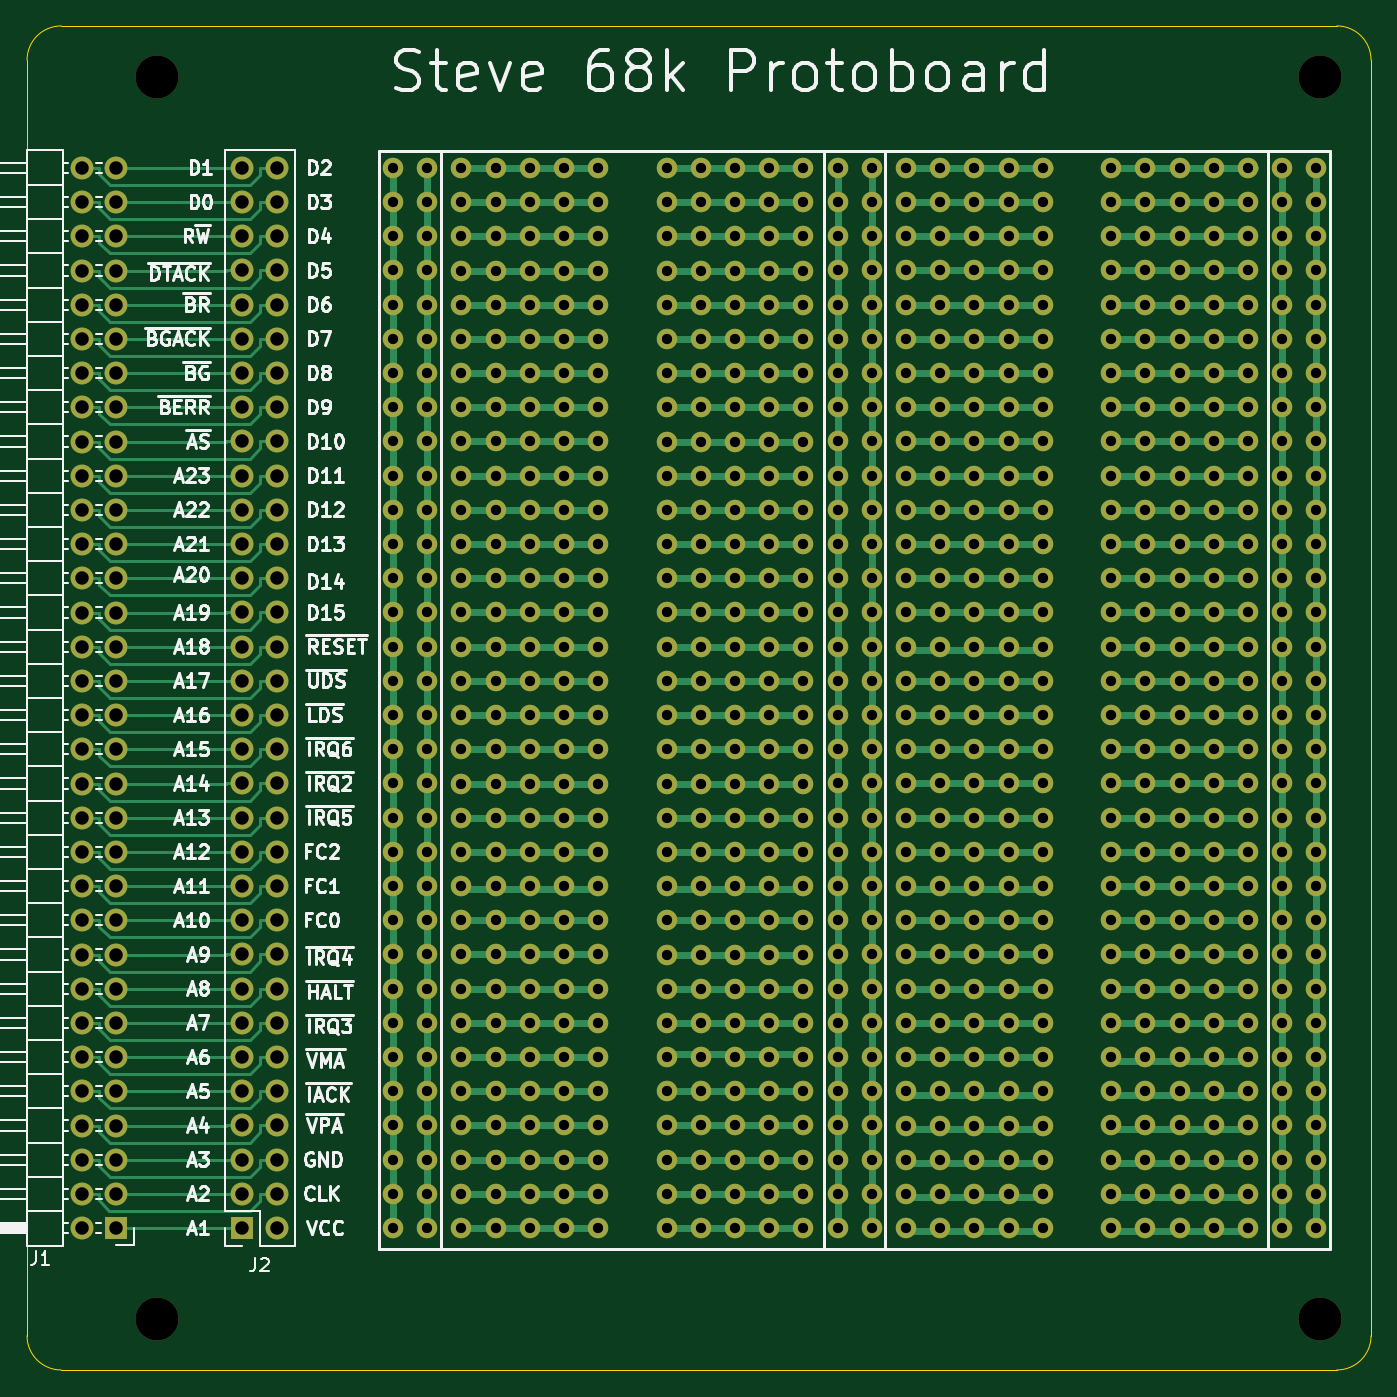
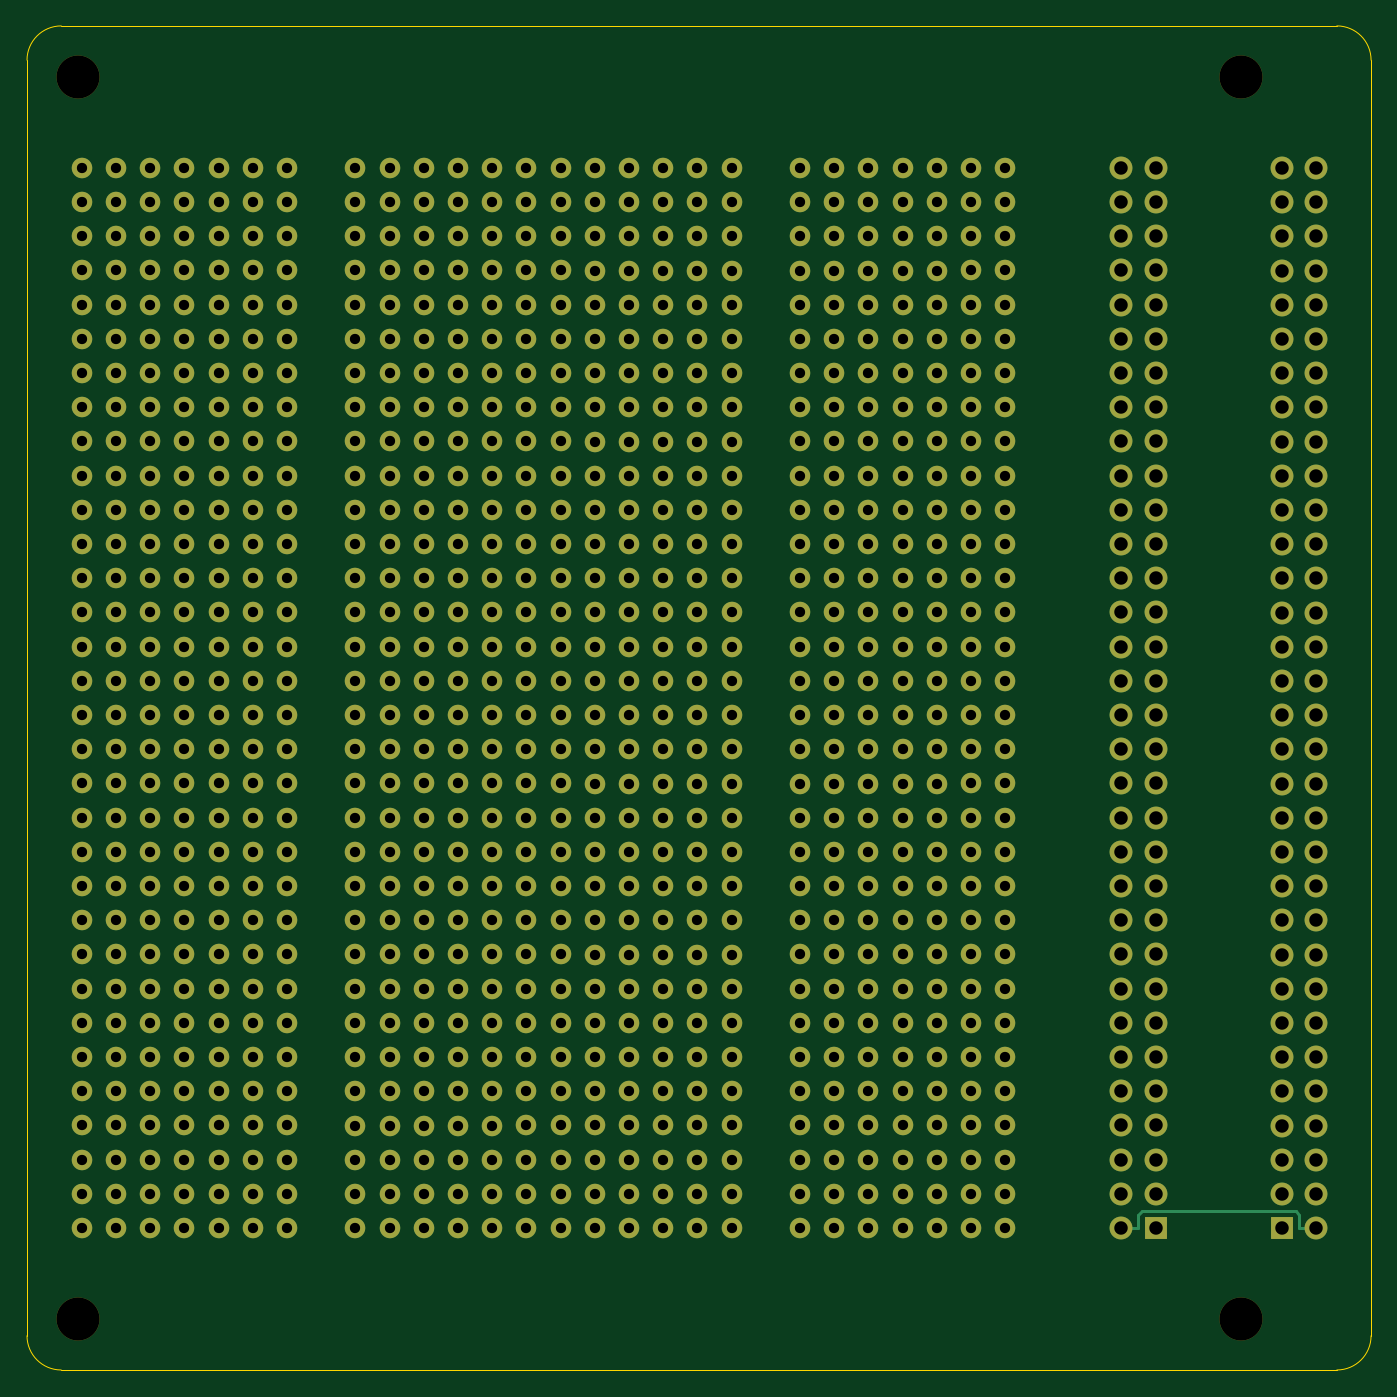
Circuit board: 11 layer files. Board 99.8 x 99.8 mm.
- bottom_copper: Protoboard-B_Cu.gbl (26650 bytes)
- bottom_mask: Protoboard-B_Mask.gbs (26174 bytes)
- paste: Protoboard-B_Paste.gbp (507 bytes)
- bottom_silk: Protoboard-B_Silkscreen.gbo (26178 bytes)
- outline: Protoboard-Edge_Cuts.gm1 (1078 bytes)
- top_copper: Protoboard-F_Cu.gtl (50744 bytes)
- top_mask: Protoboard-F_Mask.gts (26174 bytes)
- paste: Protoboard-F_Paste.gtp (507 bytes)
- top_silk: Protoboard-F_Silkscreen.gto (104275 bytes)
- drill: Protoboard-NPTH.drl (409 bytes)
- drill: Protoboard-PTH.drl (14401 bytes)

=== bottom_copper: Protoboard-B_Cu.gbl (26650 bytes, source omitted) ===
=== bottom_mask: Protoboard-B_Mask.gbs (26174 bytes, source omitted) ===
=== paste: Protoboard-B_Paste.gbp ===
G04 #@! TF.GenerationSoftware,KiCad,Pcbnew,(6.0.2)*
G04 #@! TF.CreationDate,2022-10-16T09:30:01-07:00*
G04 #@! TF.ProjectId,Protoboard,50726f74-6f62-46f6-9172-642e6b696361,1.0*
G04 #@! TF.SameCoordinates,Original*
G04 #@! TF.FileFunction,Paste,Bot*
G04 #@! TF.FilePolarity,Positive*
%FSLAX46Y46*%
G04 Gerber Fmt 4.6, Leading zero omitted, Abs format (unit mm)*
G04 Created by KiCad (PCBNEW (6.0.2)) date 2022-10-16 09:30:01*
%MOMM*%
%LPD*%
G01*
G04 APERTURE LIST*
G04 APERTURE END LIST*
M02*

=== bottom_silk: Protoboard-B_Silkscreen.gbo (26178 bytes, source omitted) ===
=== outline: Protoboard-Edge_Cuts.gm1 ===
G04 #@! TF.GenerationSoftware,KiCad,Pcbnew,(6.0.2)*
G04 #@! TF.CreationDate,2022-10-16T09:30:01-07:00*
G04 #@! TF.ProjectId,Protoboard,50726f74-6f62-46f6-9172-642e6b696361,1.0*
G04 #@! TF.SameCoordinates,Original*
G04 #@! TF.FileFunction,Profile,NP*
%FSLAX46Y46*%
G04 Gerber Fmt 4.6, Leading zero omitted, Abs format (unit mm)*
G04 Created by KiCad (PCBNEW (6.0.2)) date 2022-10-16 09:30:01*
%MOMM*%
%LPD*%
G01*
G04 APERTURE LIST*
G04 #@! TA.AperFunction,Profile*
%ADD10C,0.100000*%
G04 #@! TD*
G04 APERTURE END LIST*
D10*
X193802000Y-146431000D02*
G75*
G03*
X196342000Y-143891000I-1J2540001D01*
G01*
X193802000Y-46609000D02*
X99060000Y-46609000D01*
X196342000Y-49149000D02*
G75*
G03*
X193802000Y-46609000I-2540001J-1D01*
G01*
X196342000Y-143891000D02*
X196342000Y-49149000D01*
X99060000Y-146431000D02*
X193802000Y-146431000D01*
X99060000Y-46609000D02*
G75*
G03*
X96520000Y-49149000I1J-2540001D01*
G01*
X96520000Y-49149000D02*
X96520000Y-143891000D01*
X96520000Y-143891000D02*
G75*
G03*
X99060000Y-146431000I2540001J1D01*
G01*
M02*

=== top_copper: Protoboard-F_Cu.gtl (50744 bytes, source omitted) ===
=== top_mask: Protoboard-F_Mask.gts (26174 bytes, source omitted) ===
=== paste: Protoboard-F_Paste.gtp ===
G04 #@! TF.GenerationSoftware,KiCad,Pcbnew,(6.0.2)*
G04 #@! TF.CreationDate,2022-10-16T09:30:01-07:00*
G04 #@! TF.ProjectId,Protoboard,50726f74-6f62-46f6-9172-642e6b696361,1.0*
G04 #@! TF.SameCoordinates,Original*
G04 #@! TF.FileFunction,Paste,Top*
G04 #@! TF.FilePolarity,Positive*
%FSLAX46Y46*%
G04 Gerber Fmt 4.6, Leading zero omitted, Abs format (unit mm)*
G04 Created by KiCad (PCBNEW (6.0.2)) date 2022-10-16 09:30:01*
%MOMM*%
%LPD*%
G01*
G04 APERTURE LIST*
G04 APERTURE END LIST*
M02*

=== top_silk: Protoboard-F_Silkscreen.gto (104275 bytes, source omitted) ===
=== drill: Protoboard-NPTH.drl ===
M48
; DRILL file {KiCad (6.0.2)} date Sun Oct 16 09:30:03 2022
; FORMAT={-:-/ absolute / inch / decimal}
; #@! TF.CreationDate,2022-10-16T09:30:03-07:00
; #@! TF.GenerationSoftware,Kicad,Pcbnew,(6.0.2)
; #@! TF.FileFunction,NonPlated,1,2,NPTH
FMAT,2
INCH
; #@! TA.AperFunction,NonPlated,NPTH,ComponentDrill
T1C0.1260
%
G90
G05
T1
X4.18Y-1.985
X4.18Y-5.615
X7.58Y-1.985
X7.58Y-5.615
T0
M30

=== drill: Protoboard-PTH.drl (14401 bytes, source omitted) ===
